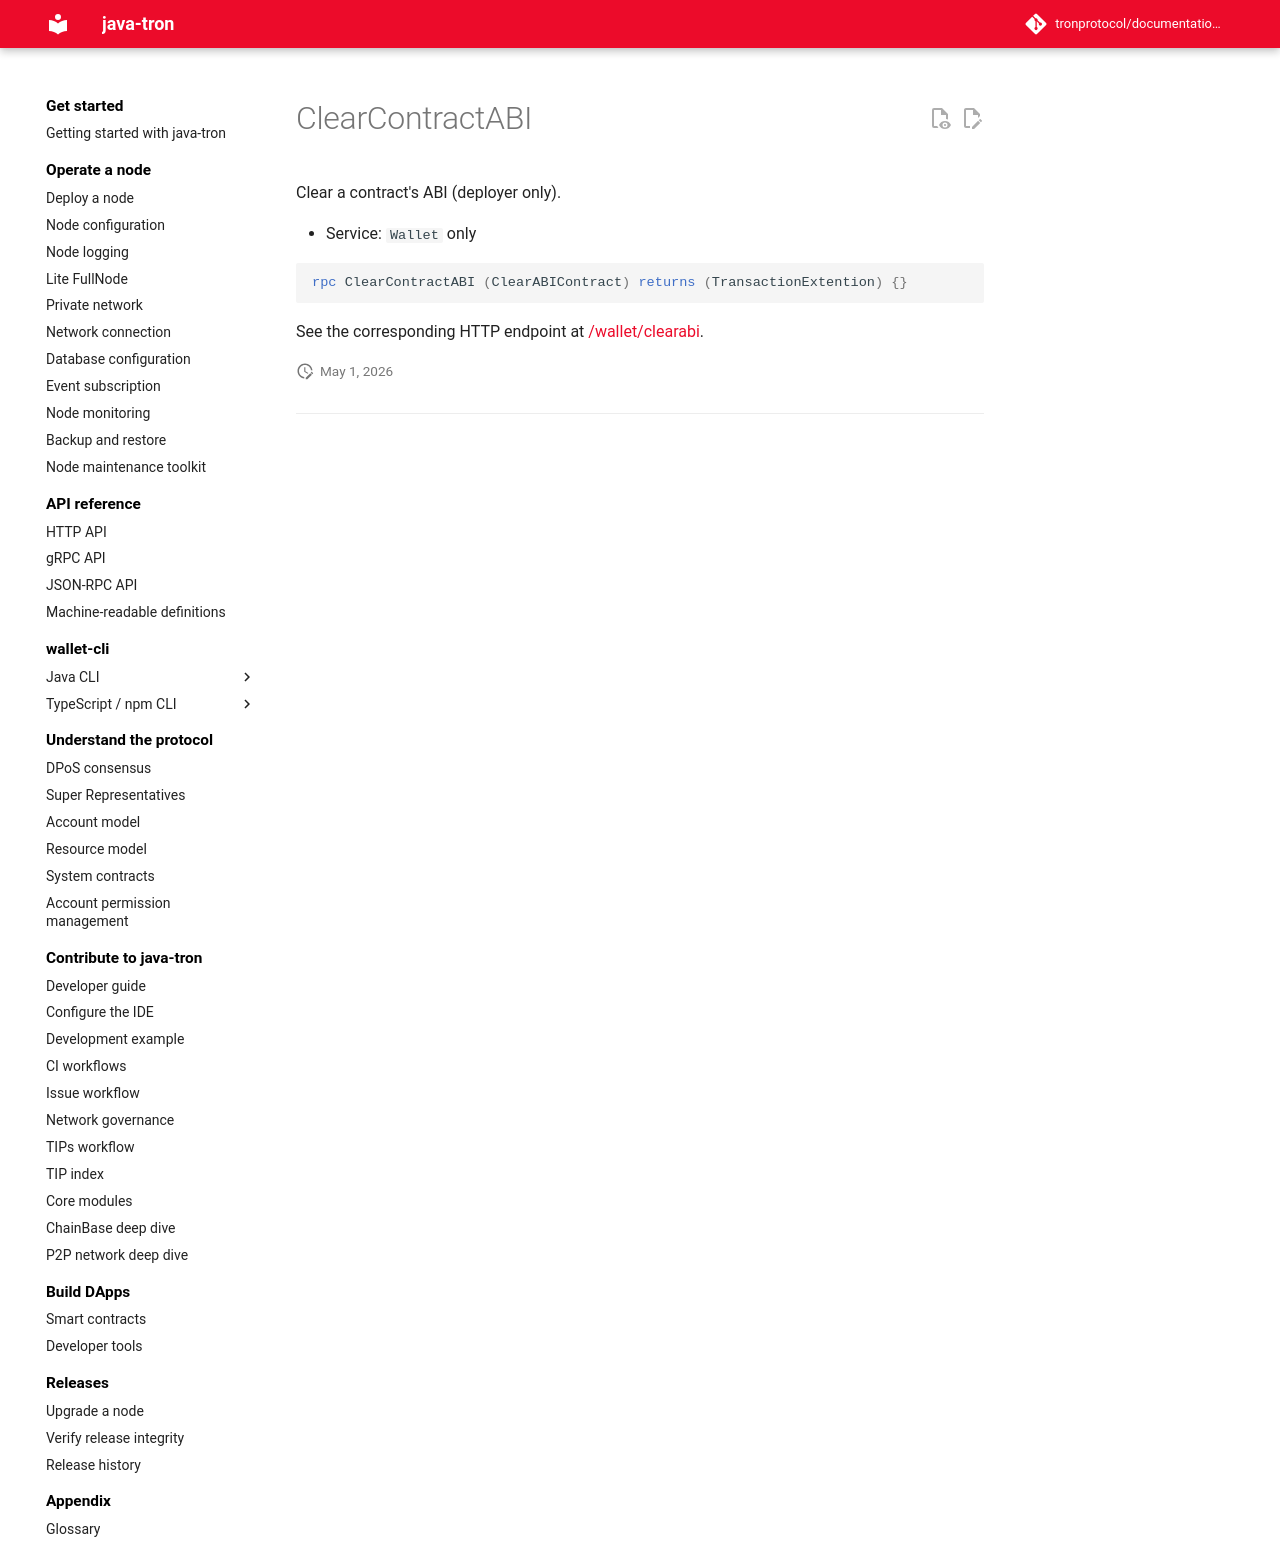

repository: tronprotocol/documentation-en · page: api/rpc/smart-contract/ClearContractABI/index.html · generator: mkdocs

# ClearContractABI

Clear a contract's ABI (deployer only).

- Service: `Wallet` only

```protobuf
rpc ClearContractABI (ClearABIContract) returns (TransactionExtention) {}
```

See the corresponding HTTP endpoint at [/wallet/clearabi](../../http/smart-contract/clearabi.md).
